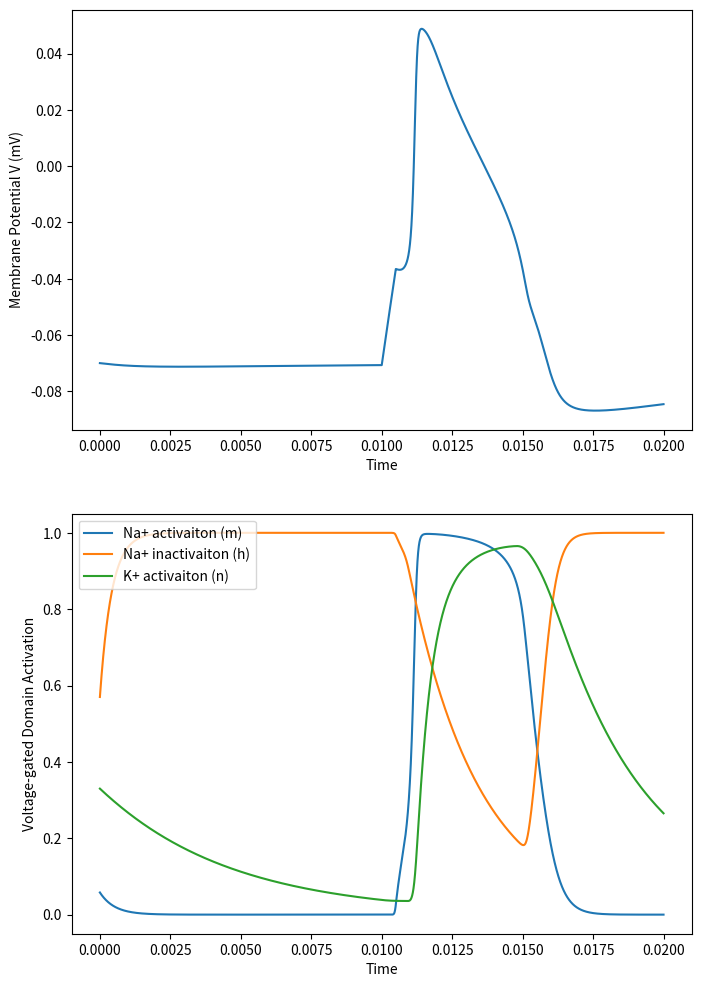

Write Python code to recreate this figure.
# [redacted]
# [redacted]
# M1R Signaling Cascade with KCNQ Channels in a Hodgkin-Huxley Neuron
# Dec 21, 2015

#Credit to http://www.gribblelab.org/compneuro/3_Modelling_Action_Potentials.html for much of the HH model

from scipy.integrate import odeint
import numpy as np
import matplotlib.pyplot as plt
from mpl_toolkits.mplot3d import Axes3D

# set up a dictionary of parameters
params = {

        'V_0' : -70e-3, # initial conditions
        't_max' : 20e-3, 
        't_step' : 1e-6,
        'clamped_state' : 'False', #'False'=none, 0=voltage, 3=pip2
        'I_ext'  : 2.1e-9,   # injected current
        'I_start' : 10e-3,
        'I_end' : 10e-3+5e-4,

        'oxoM_EX_0' : 0e1,      # initial state
        'PIP2_M_0' : 1e2,    
        'KCNQ_M_0' : 4.0,     
        'KCNQ_PIP2_M_0' : 0.0,   
        'RLG_GDP_M_0' : 0.0,   
        'RG_GDP_M_0' : 0.0,   
        'DAG_M_0' : 1e2, #2.0e3,
        'Ga_GTP_M_0' : 0.0,   
        'G_GDP_M_0' : 40.0,  
        'RG_beta_M_0' : 0.0,   
        'PI4P_M_0' : 1e2, #4.0e3,
        'R_M_0' : 1.0,   
        'PI_M_0' : 1.4e4, #1.4e5,      
        'Ga_GDP_M_0' : 0.0,   
        'Ga_GTP_PLC_M_0' : 0.0,   
        'RL_M_0' : 0.0,   
        'Ga_GDP_PLC_M_0' : 0.0,   
        'RLG_beta_M_0' : 0.0,    
        'G_beta_M_0' : 0.0,    
        'PLC_M_0' : 10.0,
        'IP3_C_0' : 0.16,
        'm_0' : 0.058,
        'h_0' : 0.57,
        'n_0' : 0.33,  

        'leak_E' : -7.0e-2,     # channel paramters
        'leak_G' : 3.0e-09,
        'Na_E'          : 5.0e-2,
        'Na_G'          : 1.0e-6,
        'k_E'           : -9.0e-2,
        'k_G'           : 2.0e-7, #2.0/3.5*1e-8
        'KCNQ_E' : -9.0e-2,
        'KCNQ_G': 0, #2.0e-8,       #compare to k_G
        'k_Na_act'      : 3.0e+0,
        'A_alpha_m' : 2.0e+5,
        'B_alpha_m' : -4.0e-2,
        'C_alpha_m' : 1.0e-3,
        'A_beta_m'  : 6.0e+4,
        'B_beta_m'  : -4.9e-2,
        'C_beta_m'  : 2.0e-2,
        'l_Na_'     : 1.0e+0,
        'A_alpha_h' : 8.0e+4,
        'B_alpha_h' : -4.0e-2,
        'C_alpha_h' : 1.0e-3,
        'A_beta_h'  : 4.0e+2,
        'B_beta_h'  : -3.6e-2,
        'C_beta_h'  : 2.0e-3,
        'k_K'       : 4.0e+0,
        'A_alpha_n' : 2.0e+4,
        'B_alpha_n' : -3.1e-2,
        'C_alpha_n' : 8.0e-4,
        'A_beta_n'  : 5.0e+3,
        'B_beta_n'  : -2.8e-2,
        'C_beta_n'  : 4.0e-4,
        'z' : 1.866,
        'F' : 96480,
        'R' : 8314,
        'T' : 300,
        'theta' : 10000,
        'kg' : 0.02,
        'kv0' : 4.512,
        'kp0' : 0.75,
        'C_M'           : 3.0e-11,

        'Kr_PLCassoc' : 0.0,         #intracellular kinetic paramters
        'Kf_NE_RLG' : 0.65,  
        'Kr_PI4K_4Pase' : 0.006,
        'K_plc' : 0.1e2, #0.1, 
        'Kf_GTPase_Ga' : 0.026, 
        'KrG2' : 0.68,  
        'Kf_reconstitution' : 1.0,   
        'Kf_PLCdiss' : 0.71,  
        'Kf_PI4K_4Pase' : 2.6e-4, 
        'KfG2' : 0.0026666,
        'Kf_NE_G' : 1.5E-5,
        'PLC_basal' : 0.0025e-1, #0.0025,
        'Kf_NE_RG' : 1.5E-5,
        'speed_PIP2_KCNQ' : 0.05, 
        'KD_PH_PIP2' : 2.0,   
        'K_IP3ase' : 0.08,  
        'PLC_efficiency_PIP' : 0.14e2,  #0.14
        'KD_PH_IP3' : 0.1,    
        'Kr_NE_G' : 0.0,   
        'Kf_PLCassoc' : 1.0,   
        'Hill_binding' : 1.0,   
        'Kf_DAGPase' : 0.02, #is it zero?
        'speed_PH_PIP2' : 1.0,    
        'alpha' : 100.0,  
        'Kr_PLCdiss' : 0.0,   
        'KA_PIP2_KCNQ' : 2000.0, 
        'Kr_NE_RG' : 0.0,    
        'KL1' : 2.0,    
        'KrL1' : 5.555555555555555,      
        'speed_PH_IP3' : 10.0,
        'Kf_PIP5K' : 0.02, 
        'Kr_PIP5K' : 0.014,
        'VSP_max' : 11.3,
        'qKT' : -40.5898,
        'VSP_V' : -0.06,
        'V_h' : 0.1,

}

def neuron(state, t, params):

        # State lookup
        V = state[0]
        KCNQ_M = state[1]
        KCNQ_PIP2_M = state[2]
        PIP2_M = state[3]
        RLG_GDP_M = state[4]
        RG_GDP_M = state[5]
        RG_beta_M = state[6]
        RLG_beta_M = state[7]
        R_M = state[8]
        RL_M = state[9]
        Ga_GTP_M = state[10]
        G_GDP_M = state[11]
        Ga_GDP_M = state[12]
        Ga_GTP_PLC_M = state[13]
        Ga_GDP_PLC_M = state[14]
        G_beta_M = state[15]
        oxoM_EX = state[16]
        PLC_M = state[17]
        IP3_C = state[18]
        DAG_M = state[19]
        PI4P_M = state[20]
        PI_M = state[21]
        m = state[22]
        h = state[23]
        n = state[24]

        # parameter lookup
        KL1 = params['KL1']
        KrL1 = params['KrL1']
        Kr_PLCassoc = params['Kr_PLCassoc']
        Kf_NE_RLG = params['Kf_NE_RLG']
        Kr_PI4K_4Pase = params['Kr_PI4K_4Pase']
        K_plc = params['K_plc']
        Kf_GTPase_Ga = params['Kf_GTPase_Ga']
        KrG2 = params['KrG2']
        Kf_reconstitution = params['Kf_reconstitution']
        Kf_PLCdiss = params['Kf_PLCdiss']
        Kf_PI4K_4Pase = params['Kf_PI4K_4Pase']
        KfG2 = params['KfG2']
        Kf_NE_G = params['Kf_NE_G']
        Kf_NE_RG = params['Kf_NE_RG']
        KD_PH_PIP2 = params['KD_PH_PIP2']
        K_IP3ase = params['K_IP3ase']
        KD_PH_IP3 = params['KD_PH_IP3']
        Kr_NE_G = params['Kr_NE_G']
        Kf_PLCassoc = params['Kf_PLCassoc']
        Kf_DAGPase = params['Kf_DAGPase']
        Kr_PLCdiss = params['Kr_PLCdiss']
        KA_PIP2_KCNQ = params['KA_PIP2_KCNQ']
        Kr_NE_RG = params['Kr_NE_RG']
        PLC_basal = params['PLC_basal']
        PLC_efficiency_PIP = params['PLC_efficiency_PIP']
        Hill_binding = params['Hill_binding']
        alpha = params['alpha']
        theta = params['theta']
        speed_PH_PIP2 = params['speed_PH_PIP2']
        speed_PIP2_KCNQ = params['speed_PIP2_KCNQ']
        speed_PH_IP3 = params['speed_PH_IP3']
        Kf_PIP5K = params['Kf_PIP5K']
        Kr_PIP5K = params['Kr_PIP5K']
        VSP_max = params['VSP_max']
        qKT = params['qKT']
        VSP_V = params['VSP_V']
        V_h = params['V_h']
        C_M = params['C_M']
        kv0=params['kv0']
        z=params['z']
        F=params['F']
        R=params['R']
        T=params['T']
        kp0=params['kp0']
        kg=params['kg']
        theta=params['theta']

        # Intracellular species kinetics
        K_RG_GDP_M_total = RLG_beta_M + RL_M + R_M + RG_beta_M + RG_GDP_M + RLG_GDP_M
        RG_GDP_M = - RLG_beta_M - RL_M - R_M - RG_beta_M + K_RG_GDP_M_total - RLG_GDP_M
        K_G_GDP_M_total = G_beta_M - RL_M + G_GDP_M - R_M
        Kf_G2 = KfG2
        KfG1 = 0.1 * KfG2
        Kf_G1 = KfG1
        K_PLC_M_total = G_beta_M + RLG_beta_M - Ga_GTP_M + RG_beta_M + PLC_M - Ga_GDP_M
        PLC_M = - G_beta_M - RLG_beta_M + Ga_GTP_M - RG_beta_M + K_PLC_M_total + Ga_GDP_M
        KG2 = (KrG2 / KfG2)
        KG1 = (KG2 * alpha)
        # K_oxoM_EX_total = RLG_beta_M + RL_M + oxoM_EX + RLG_GDP_M
        # oxoM_EX = - RLG_beta_M - RL_M + K_oxoM_EX_total - RLG_GDP_M
        KfL1 = KrL1 / KL1
        KfL2 = KfL1
        Kf_L2beta = KfL2
        KL2 = KL1 / alpha
        KrL2 = KL2 * KfL2
        Kr_L2beta = KrL2
        Kr_G2beta = KrG2
        KrG1 = KfG1 * KG1
        K_KCNQ_PIP2_M_total = KCNQ_PIP2_M + KCNQ_M
        KCNQ_PIP2_M = K_KCNQ_PIP2_M_total - KCNQ_M
        K_Ga_GDP_PLC_M_total = Ga_GTP_PLC_M - G_beta_M - RLG_beta_M + Ga_GTP_M - RG_beta_M + Ga_GDP_PLC_M + Ga_GDP_M
        Kr_G1beta = KrG1
        G_GDP_M =  -G_beta_M + RL_M + K_G_GDP_M_total + R_M
        Kf_PIP2bindKCNQ = speed_PIP2_KCNQ
        KD_PIP2_KCNQ = KA_PIP2_KCNQ ** Hill_binding
        Kr_PIP2bindKCNQ = KD_PIP2_KCNQ * Kf_PIP2bindKCNQ
        Ga_GDP_PLC_M = - Ga_GTP_PLC_M + G_beta_M + RLG_beta_M - Ga_GTP_M + RG_beta_M + K_Ga_GDP_PLC_M_total - Ga_GDP_M
        allGa_PLC = Ga_GTP_PLC_M + Ga_GDP_PLC_M
        Kf_G2beta = KfG2
        Kf_G1beta = KfG1
        Kr_L2 = KrL2
        Kf_L2 = KfL2
        Kf_L1 = KfL1
        Kr_L1 = KrL1
        allRL = RL_M + RLG_GDP_M + RLG_beta_M
        Kr_G2 = KrG2
        Kr_G1 = KrG1
        allPIP2M = PIP2_M + KCNQ_PIP2_M
        allGabg = G_GDP_M + RG_GDP_M + RLG_GDP_M
        allRG_beta = RG_GDP_M + RLG_GDP_M + RLG_beta_M + RG_beta_M
        K_VSP = VSP_max / (1.0 + np.exp(1.5 * qKT * (VSP_V - V_h)))

        J_PI4K_4Pase = (Kf_PI4K_4Pase * PI_M) - (Kr_PI4K_4Pase * PI4P_M)
        J_NE_RG = (Kf_NE_RG * RG_GDP_M - (Kr_NE_RG * Ga_GTP_M) * RG_beta_M)
        J_IP3Pase = K_IP3ase * IP3_C
        J_PLCassoc = (((Kf_PLCassoc * Ga_GTP_M) * PLC_M) - (Kr_PLCassoc * Ga_GTP_PLC_M))
        J_L2beta = (((Kf_L2beta * RG_beta_M) * oxoM_EX) - (Kr_L2beta * RLG_beta_M))
        J_NE_G = (Kf_NE_G * G_GDP_M) - (Kr_NE_G * G_beta_M * Ga_GTP_M)
        J_PIP2bindKCNQ = Kf_PIP2bindKCNQ * (PIP2_M ** Hill_binding) * KCNQ_M - (Kr_PIP2bindKCNQ * KCNQ_PIP2_M)
        J_NE_GaP = 4.7 * Ga_GDP_PLC_M
        J_GTPase_GaP = 15.0 * Ga_GTP_PLC_M
        J_L2 = Kf_L2 * oxoM_EX * RG_GDP_M - Kr_L2 * RLG_GDP_M
        J_PLC_on_PI4P = PI4P_M * PLC_efficiency_PIP * (PLC_basal + Ga_GTP_PLC_M * K_plc)
        J_PLCdiss = Kf_PLCdiss * Ga_GDP_PLC_M - Kr_PLCdiss * PLC_M * Ga_GDP_M
        J_NE_RLG = Kf_NE_RLG * RLG_GDP_M
        J_PIP2hydr = PIP2_M * (PLC_basal + K_plc * Ga_GTP_PLC_M)
        J_L1 = Kf_L1 * oxoM_EX * R_M - Kr_L1 * RL_M
        J_reconstitution = Kf_reconstitution * G_beta_M * Ga_GDP_M
        J_G2 = Kf_G2 * RL_M * G_GDP_M - Kr_G2 * RLG_GDP_M
        J_G1 = Kf_G1 * G_GDP_M * R_M - Kr_G1 * RG_GDP_M
        J_G2beta = Kf_G2beta * RL_M * G_beta_M - Kr_G2beta * RLG_beta_M
        J_G1beta = Kf_G1beta * G_beta_M * R_M - Kr_G1beta * RG_beta_M
        J_DAGPase = Kf_DAGPase * DAG_M
        J_GTPase_Ga = Kf_GTPase_Ga * Ga_GTP_M
        J_PIP5K_5Pase = Kf_PIP5K * PI4P_M - Kr_PIP5K * PIP2_M
        J_VSP = 0 #= K_VSP * PIP2_M - 0 * PI4P_M  #can be excluded

        # Na Current
        alpha_act = params['A_alpha_m'] * (V-params['B_alpha_m']) / (1.0 - np.exp((params['B_alpha_m']-V) / params['C_alpha_m']))
        beta_act = params['A_beta_m'] * (params['B_beta_m']-V) / (1.0 - np.exp((V-params['B_beta_m']) / params['C_beta_m']))
        alpha_inact = params['A_alpha_h'] * (params['B_alpha_h']-V) / (1.0 - np.exp((V-params['B_alpha_h']) / params['C_alpha_m']))
        beta_inact  = params['A_beta_h'] / (1.0 + (np.exp((params['B_beta_h']-V) / params['C_beta_h'])))
        I_Na =(params['Na_E']-V) * params['Na_G'] * (m**params['k_Na_act']) * h

        # K Current
        alpha_kal = params['A_alpha_n'] * (V-params['B_alpha_n']) / (1.0 - np.exp((params['B_alpha_n']-V) / params['C_alpha_n']))
        beta_kal = params['A_beta_n'] * (params['B_beta_n']-V) / (1.0 - np.exp((V-params['B_beta_n']) / params['C_beta_n']))
        I_K = (params['k_E']-V) * params['k_G'] * n**params['k_K']

        # Leak current
        I_leak = (params['leak_E']-V) * params['leak_G']

        # KCNQ current, activation kinetics assumed to be instantaneous
        kv=kv0*np.exp(z*F*(V*1e3)/(R*T))
        kp = kp0 * KCNQ_PIP2_M
        PP0=((kg+kv*kg+kp*kg+theta*kv*kp*kg)/(1+kg+kp+kv+kv*kg+kp*kg+kv*kp+theta*kv*kp*kg))
        PP0_max=((kg+theta*kp*kg)/(1+kg+kp+theta*kp*kg))
        KCNQ_open=PP0/PP0_max
        I_KCNQ = (params['KCNQ_E'] - V) * params['KCNQ_G'] * KCNQ_open

        # External current
        if t > params['I_start'] and t < params['I_end']:
                I_ext = params['I_ext']
        else:
                I_ext = 0

        # calculate derivatives
        dVdt = (I_leak + I_K + I_Na + I_ext + I_KCNQ) / C_M
        dKCNQ_Mdt = - J_PIP2bindKCNQ
        dKCNQ_PIP2_Mdt = J_PIP2bindKCNQ
        dPIP2_Mdt = J_PIP5K_5Pase - J_PIP2hydr - J_PIP2bindKCNQ - J_VSP
        dRLG_GDP_M = J_G2 - J_NE_RLG + J_L2
        dRG_GDP_Mdt = J_G1 - J_NE_RG - J_L2
        dRG_beta_Mdt = J_NE_RG + J_G1beta - J_L2beta
        dRLG_beta_Mdt = J_L2beta + J_G2beta + J_NE_RLG
        dR_Mdt = - J_L1 - J_G1beta - J_G1
        dRL_Mdt = - J_G2 - J_G2beta + J_L1
        dGa_GTP_Mdt = - J_GTPase_Ga + J_NE_RG - J_PLCassoc + J_NE_RLG + J_NE_G
        dG_GDP_Mdt = J_reconstitution - J_G2 - J_G1 - J_NE_G
        dGa_GDP_Mdt = J_GTPase_Ga + J_PLCdiss - J_reconstitution
        dGa_GTP_PLC_Mdt = J_PLCassoc - J_GTPase_GaP + J_NE_GaP
        dGa_GDP_PLC_Mdt = J_GTPase_GaP - J_NE_GaP - J_PLCdiss
        dG_Beta_Mdt = -J_reconstitution + J_NE_G - J_G2beta - J_G1beta
        dOxo_M_Exdt = - J_L1 - J_L2beta - J_L2
        dPLC_Mdt = J_PLCdiss - J_PLCassoc
        dIP3_Cdt = J_PIP2hydr - J_IP3Pase
        dDAG_Mdt = J_PLC_on_PI4P - J_DAGPase + J_PIP2hydr
        dPI4P_Mdt = J_PI4K_4Pase - J_PLC_on_PI4P - J_PIP5K_5Pase - J_VSP
        dPI_Mdt = J_DAGPase - J_PI4K_4Pase
        dmdt = ( alpha_act * (1.0 - m) ) - ( beta_act * m )
        dhdt = ( alpha_inact*(1.0 - h) ) - ( beta_inact*h )
        dndt = ( alpha_kal*(1.0 - n) ) - ( beta_kal*n )

        # new state
        state_new = [
                dVdt,
                dKCNQ_Mdt,
                dKCNQ_PIP2_Mdt,
                dPIP2_Mdt,
                dRLG_GDP_M,
                dRG_GDP_Mdt,
                dRG_beta_Mdt,
                dRLG_beta_Mdt,
                dR_Mdt,
                dRL_Mdt,
                dGa_GTP_Mdt,
                dG_GDP_Mdt,
                dGa_GDP_Mdt,
                dGa_GTP_PLC_Mdt,
                dGa_GDP_PLC_Mdt,
                dG_Beta_Mdt,
                dOxo_M_Exdt,
                dPLC_Mdt,
                dIP3_Cdt,
                dDAG_Mdt,
                dPI4P_Mdt,
                dPI_Mdt,
                dmdt,
                dhdt,
                dndt
        ]
        
        #set the derivative of the state numbered "clamped_state" to zero
        if params['clamped_state'] == 0 or params['clamped_state'] == 3:
                state_new.insert(params['clamped_state'],0) 
                state_new.pop(params['clamped_state'] + 1)

        return state_new

def get_state0(params):

        state0 = [
                params['V_0'],
                params['KCNQ_M_0'],
                params['KCNQ_PIP2_M_0'],
                params['PIP2_M_0'],
                params['RLG_GDP_M_0'],
                params['RG_GDP_M_0'],
                params['RG_beta_M_0'],
                params['RLG_beta_M_0'],
                params['R_M_0'],
                params['RL_M_0'],
                params['Ga_GTP_M_0'],
                params['G_GDP_M_0'],
                params['Ga_GDP_M_0'],
                params['Ga_GTP_PLC_M_0'],
                params['Ga_GDP_PLC_M_0'],
                params['G_beta_M_0'],
                params['oxoM_EX_0'],
                params['PLC_M_0'],
                params['IP3_C_0'],
                params['DAG_M_0'],
                params['PI4P_M_0'],
                params['PI_M_0'],
                params['m_0'],
                params['h_0'],
                params['n_0']
        ]
        return state0

def dynamics_experiment(t,params):

        # initial state
        state0 = get_state0(params)

        #run the simulation
        state = odeint(neuron, state0, t, args=(params,))

        # plot the results
        # a = int((params['I_start']-1) / params['t_step'])
        # b = int((params['I_end']+1) / params['t_step']) #int(params['t_max']/params['t_step']) #

        fig=plt.figure(figsize=(8,12))
        ax=fig.add_subplot(211)
        ax.plot(t, state[:,0])
        ax.set_xlabel('Time')
        ax.set_ylabel('Membrane Potential V (mV)')
        ax=fig.add_subplot(212)
        m, = ax.plot(t, state[:,22], label="Na+ activaiton (m)")
        h, = ax.plot(t, state[:,23], label="Na+ inactivaiton (h)")
        n, = ax.plot(t, state[:,24], label="K+ activaiton (n)")
        ax.legend(handles = [m,h,n], loc=2)
        ax.set_xlabel('Time')
        ax.set_ylabel('Voltage-gated Domain Activation')
        # ax=fig.add_subplot(212)
        # ax.plot(t, state[:,3])
        # ax.set_xlabel('Time')
        # ax.set_ylabel('PIP2')

        #recalculation of KCNQ_open
        KCNQ_open_recalc=[]
        kv0=params['kv0']
        z=params['z']
        F=params['F']
        R=params['R']
        T=params['T']
        kp0=params['kp0']
        kg=params['kg']
        theta=params['theta']
        for i in range(len(t)):
                kv=kv0*np.exp(z*F*(state[:,0][i]*1e3)/(R*T))
                kp=kp0*state[:,2][i]
                PP0=(kg+kv*kg+kp*kg+theta*kv*kp*kg)/(1+kg+kp+kv+kv*kg+kp*kg+kv*kp+theta*kv*kp*kg)
                PP0_max=(kg+theta*kp*kg)/(1+kg+kp+theta*kp*kg)
                KCNQ_open_recalc.append(PP0/PP0_max)
        # ax=fig.add_subplot(212)
        # ax.plot(t, KCNQ_open_recalc)
        # ax.set_xlabel('time')
        # ax.set_ylabel('KCNQ channel activation')

        plt.show()

def kcnq_v_pip2_experiment(t,params,volgate_list,pip2_list):

        kv0=params['kv0']
        z=params['z']
        F=params['F']
        R=params['R']
        T=params['T']
        kp0=params['kp0']
        kg=params['kg']
        theta=params['theta']
        params['clamped_state'] = 0

        fig = plt.figure()
        ax = fig.add_subplot(111, projection='3d')
        ax.set_xlabel('Membrane Voltage (mV)')
        ax.set_ylabel('log_10 PIP2_M')
        ax.set_zlabel('KCNQ channel open')

        for i in range(len(volgate_list)):
                params['V_0'] = volgate_list[i]
                xs = volgate_list[i]
                for j in range(len(pip2_list)):
                        params['PIP2_M_0'] = pip2_list[j]
                        ys = np.log10(pip2_list[j])
                        state0 = get_state0(params)
                        state = odeint(neuron, state0, t, args=(params,))
                        kv=kv0*np.exp(z*F*(state[:,0][-1]*1e3)/(R*T))
                        kp=kp0*state[:,2][-1]
                        zs = (((kg+kv*kg+kp*kg+theta*kv*kp*kg) / 
                                (1+kg+kp+kv+kv*kg+kp*kg+kv*kp+theta*kv*kp*kg))
                                / ((kg+theta*kp*kg)/(1+kg+kp+theta*kp*kg)))
                        ax.scatter(xs,ys,zs)
        plt.show()

def oxom_concentration_experiment(t,params,oxom_list):

        kv0=params['kv0']
        z=params['z']
        F=params['F']
        R=params['R']
        T=params['T']
        kp0=params['kp0']
        kg=params['kg']
        theta=params['theta']

        KCNQ_open_list = []
        for i in range(len(oxom_list)):
                params['oxoM_EX_0'] = oxom_list[i]
                state0=get_state0(params)
                state = odeint(neuron, state0, t, args=(params,))
                kv=kv0*np.exp(z*F*(state[:,0][-1]*1e3)/(R*T))
                kp=kp0*state[:,2][-1]
                KCNQ_open_list.append((((kg+kv*kg+kp*kg+theta*kv*kp*kg) / 
                        (1+kg+kp+kv+kv*kg+kp*kg+kv*kp+theta*kv*kp*kg))
                        / ((kg+theta*kp*kg)/(1+kg+kp+theta*kp*kg))))

        fig=plt.figure(figsize=(8,12))
        ax=fig.add_subplot(111)
        ax.plot(np.log10(oxom_list),KCNQ_open_list)
        ax.set_xlabel('log_10 Oxo_M')
        ax.set_ylabel('KCNQ channel open')
        plt.show()

def main(params):

        # run simulation
        t = np.arange(0, params['t_max'],params['t_step'])

        dynamics_experiment(t, params)

        # voltage_values = np.linspace(-120e-3,40e-3,30)
        # pip2_values = np.logspace(-3, 5, 30, base=10.0)
        # kcnq_v_pip2_experiment(t,params,voltage_values,pip2_values)
        
        # oxom_values = np.logspace(-3,2,30,base=10.0)
        # oxom_concentration_experiment(t,params,oxom_values)


main(params)
